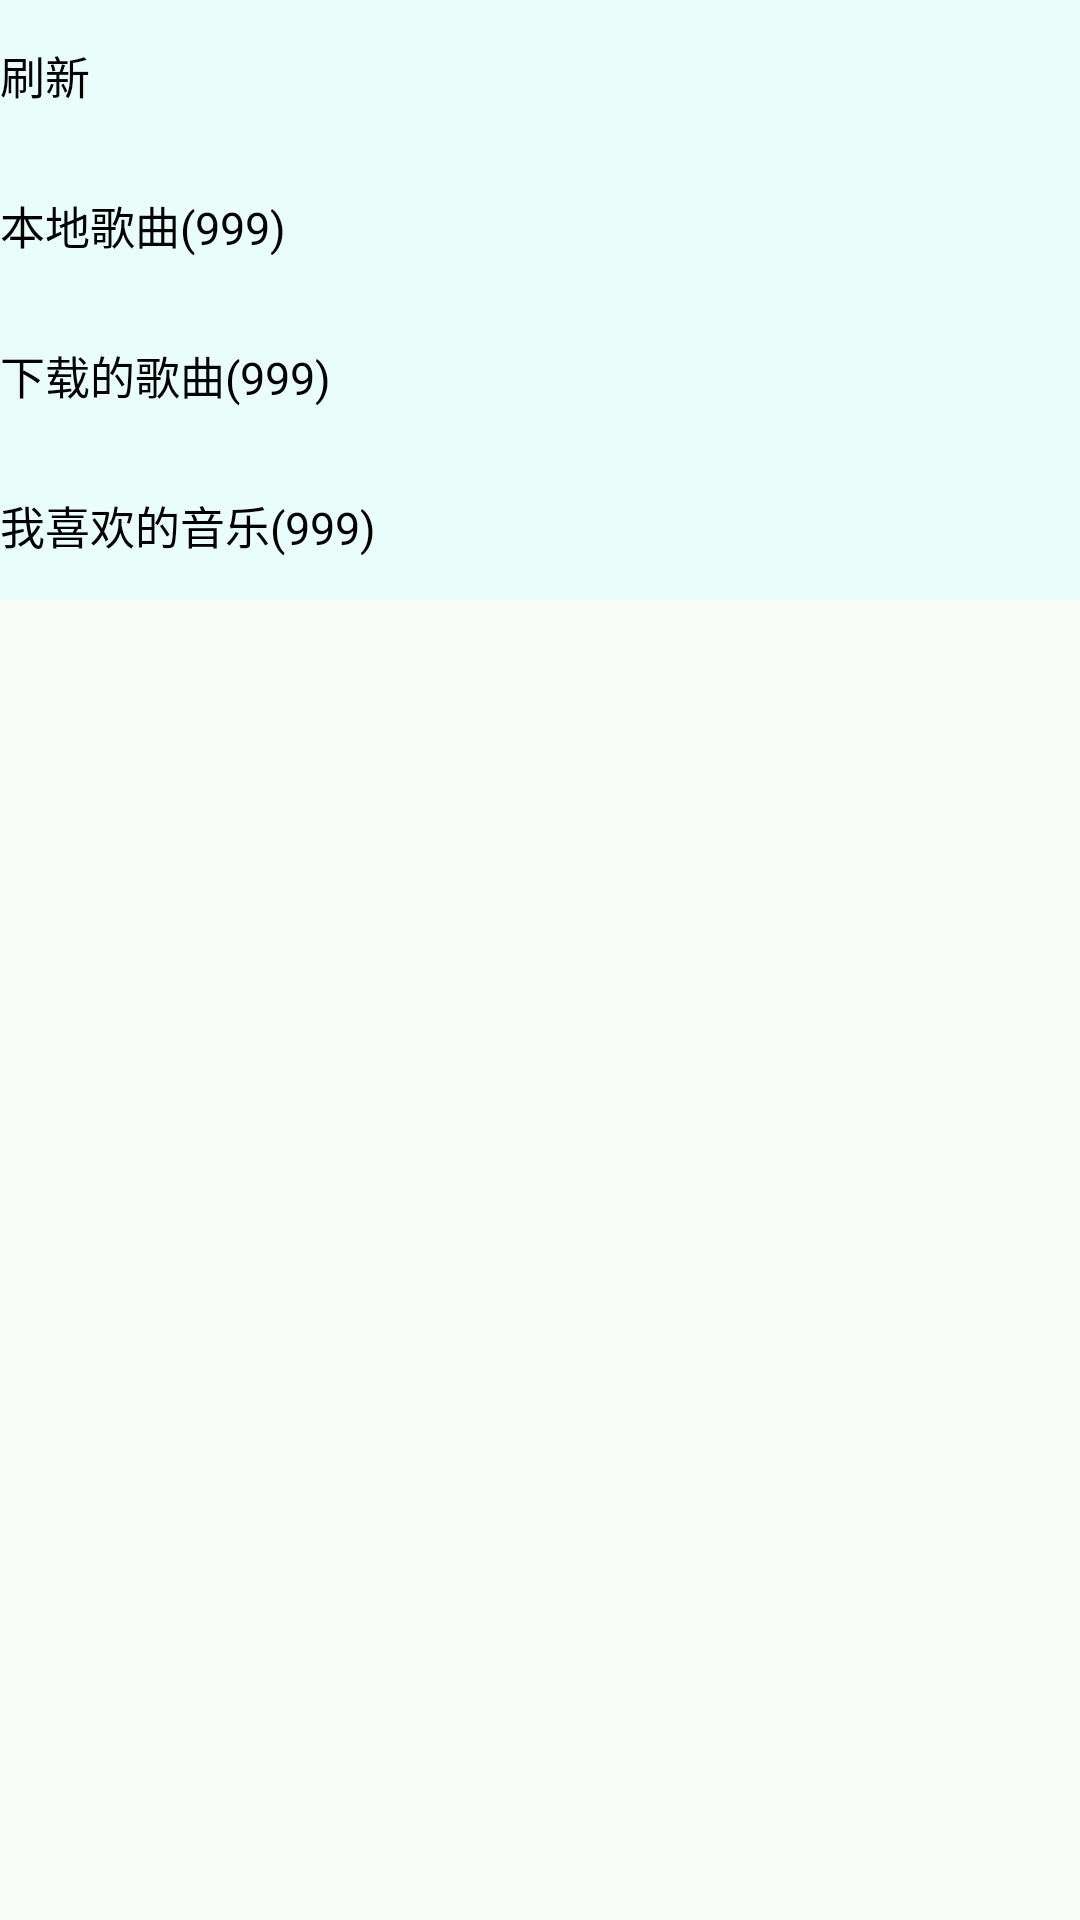

Produce the Android XML layout that renders to this screen, including the resource entries it uses.
<!-- AndroidManifest.xml: application theme AppTheme -->
<!-- res/layout/fragment_local_music.xml -->
<LinearLayout xmlns:android="http://schemas.android.com/apk/res/android"
    android:layout_width="match_parent"
    android:layout_height="match_parent"
    android:background="@color/lightGreen"
    android:orientation="vertical" >
    <LinearLayout
        android:layout_width="match_parent"
        android:layout_height="50dp"
        android:orientation="horizontal" >
        <TextView
            android:id="@+id/refresh_local"
            android:layout_width="match_parent"
            android:layout_height="50dp"
            android:layout_weight="1"
            android:gravity="left|center"
            android:background="@color/lightBlue"
            android:textColor="@color/black"
            android:textSize="15sp"
            android:text="刷新"/>
    </LinearLayout>
    <TextView
        android:id="@+id/local_songs"
        android:layout_width="match_parent"
        android:layout_height="50dp"
        android:gravity="left|center"
        android:background="@color/lightBlue"
        android:textColor="@color/black"
        android:textSize="15sp"
        android:text="本地歌曲(999)"/>
    <TextView
        android:id="@+id/down_songs"
        android:layout_width="match_parent"
        android:layout_height="50dp"
        android:gravity="left|center"
        android:background="@color/lightBlue"
        android:textColor="@color/black"
        android:textSize="15sp"
        android:text="下载的歌曲(999)"/>
    <TextView
        android:id="@+id/mylove_songs"
        android:layout_width="match_parent"
        android:layout_height="50dp"
        android:gravity="left|center"
        android:background="@color/lightBlue"
        android:textColor="@color/black"
        android:textSize="15sp"
        android:text="我喜欢的音乐(999)"/>
    <ListView
        android:id="@+id/lv_musicMenuList"
        android:layout_width="match_parent"
        android:layout_height="0dp"
        android:layout_weight="1" />

</LinearLayout>
<!-- resources referenced by this layout -->
<resources>
  <color name="black">#000000</color>
  <color name="lightBlue">#33aaffff</color>
  <color name="lightGreen">#44eeffee</color>
  <style name="AppTheme" parent="Base.Theme.AppCompat.Light.DarkActionBar">
          
          <item name="colorPrimary">@color/colorPrimary</item>
          <item name="colorPrimaryDark">@color/colorPrimaryDark</item>
          <item name="colorAccent">@color/colorAccent</item>
      </style>
  <color name="colorPrimary">#3F51B5</color>
  <color name="colorPrimaryDark">#303F9F</color>
  <color name="colorAccent">#FF4081</color>
</resources>
